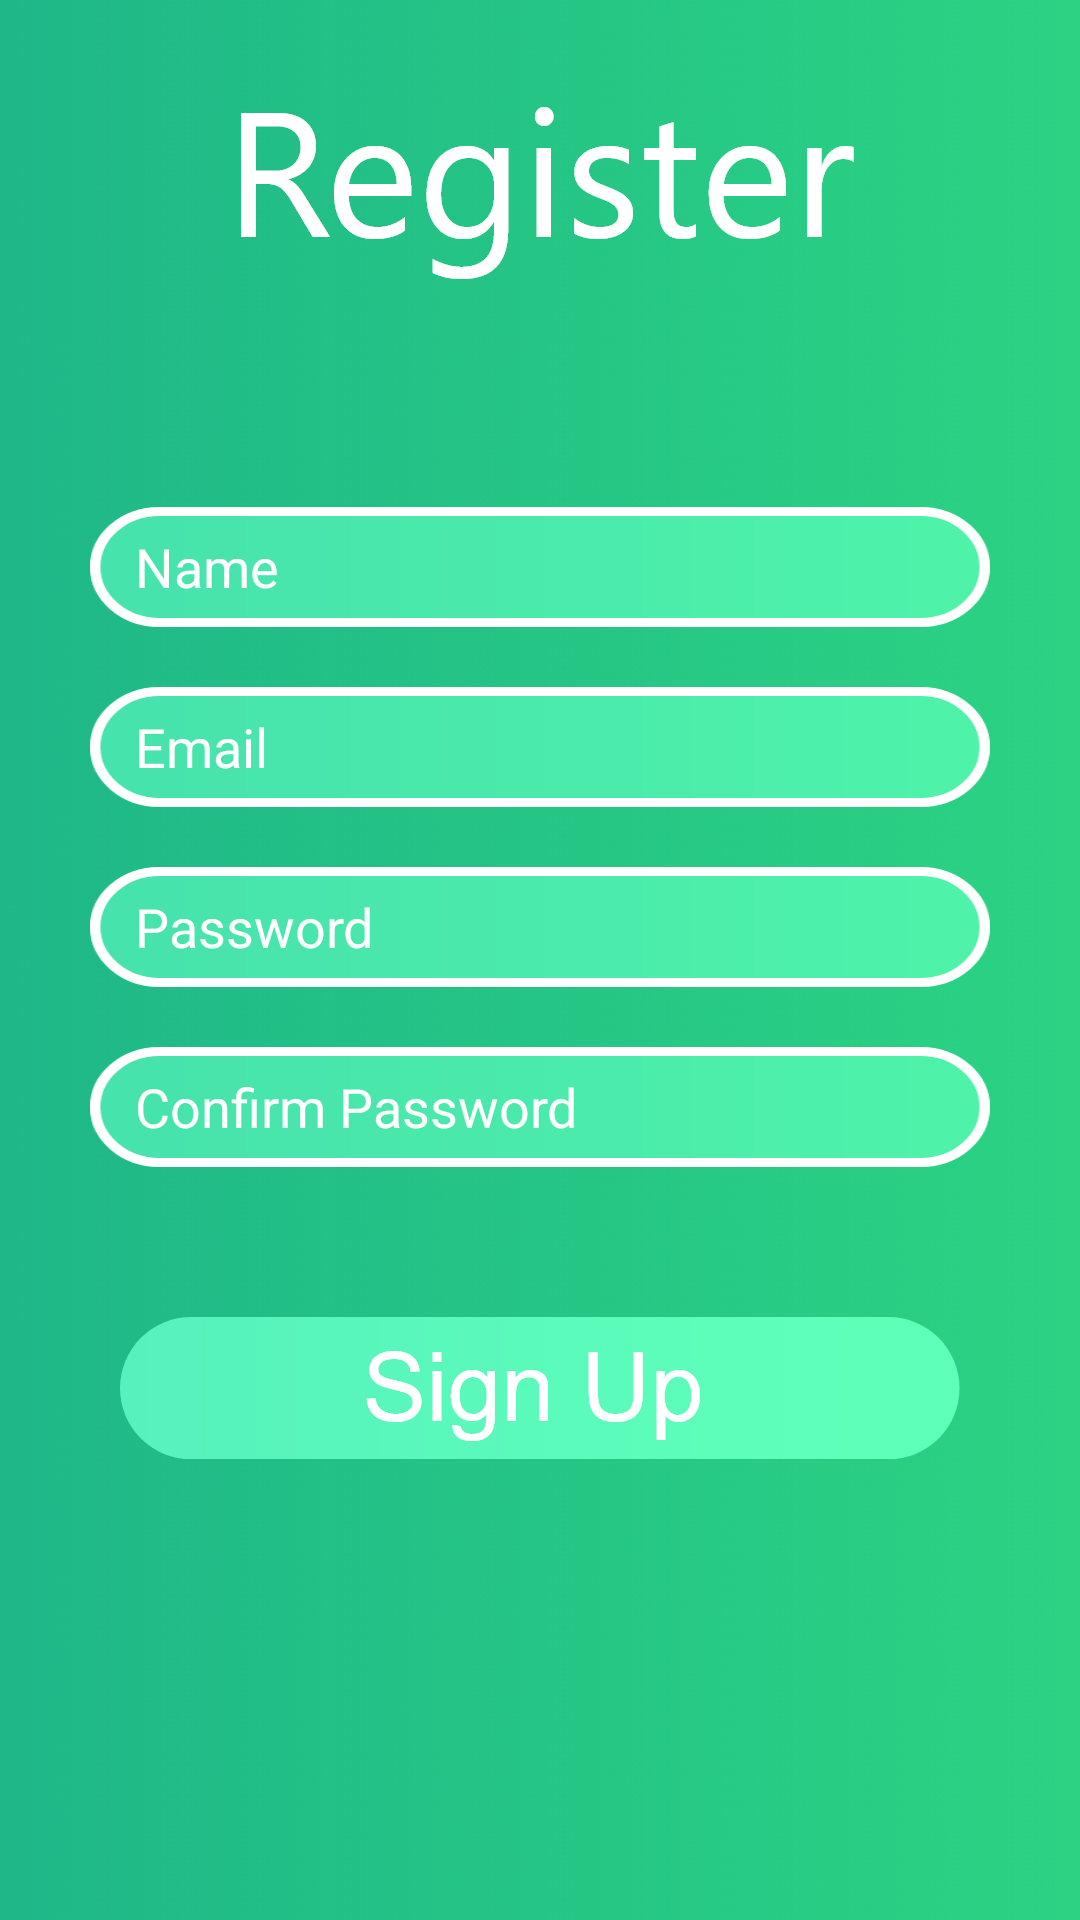

Write the Android layout XML for this screen, with the resource values it uses.
<!-- AndroidManifest.xml: application theme AppTheme -->
<!-- res/layout/activity_signup.xml -->
<?xml version="1.0" encoding="utf-8"?>
<LinearLayout xmlns:android="http://schemas.android.com/apk/res/android"
    xmlns:app="http://schemas.android.com/apk/res-auto"
    xmlns:tools="http://schemas.android.com/tools"
    android:layout_width="match_parent"
    android:layout_height="match_parent"
    android:orientation="vertical"
    android:background="@drawable/background_res"
    tools:context="com.coppellcoders.icycle.SignUpActivity">

    <ImageView
        android:id="@+id/reg_title"
        android:layout_width="wrap_content"
        android:layout_height="wrap_content"
        android:layout_gravity="center"
        android:src="@drawable/reg_title"
        android:paddingBottom="75dp"
        android:paddingTop="15dp"
        />

    <EditText
        android:id="@+id/sname"
        android:layout_width="300dp"
        android:layout_gravity="center"
        android:layout_height="wrap_content"
        android:background="@drawable/user"
        android:hint="Name"
        android:paddingLeft="15dp"
        android:textColorHint="@android:color/white" />
    <View
        android:layout_width="300dp"
        android:layout_gravity="center"
        android:layout_height="20dp"
        >
    </View>
    <EditText
        android:layout_width="300dp"
        android:layout_gravity="center"
        android:layout_height="wrap_content"
        android:hint="Email"
        android:inputType="textEmailAddress"
        android:textColorHint="@android:color/white"
        android:id="@+id/semail"
        android:background="@drawable/user"
        android:paddingLeft="15dp"
        />
    <View
        android:layout_width="300dp"
        android:layout_gravity="center"
        android:layout_height="20dp"
        >
    </View>
    <EditText
        android:layout_width="300dp"
        android:layout_gravity="center"
        android:layout_height="wrap_content"
        android:hint="Password"
        android:textColorHint="@android:color/white"
        android:id="@+id/spassword"
        android:background="@drawable/user"
        android:paddingLeft="15dp"
        android:inputType="textPassword"
        />
    <View
        android:layout_width="300dp"
        android:layout_gravity="center"
        android:layout_height="20dp"
        >
    </View>
    <EditText
        android:layout_width="300dp"
        android:layout_gravity="center"
        android:layout_height="wrap_content"
        android:hint="Confirm Password"
        android:textColorHint="@android:color/white"
        android:id="@+id/scpassword"
        android:background="@drawable/user"
        android:paddingLeft="15dp"
        android:inputType="textPassword"
        />
    <View
        android:layout_width="300dp"
        android:layout_gravity="center"
        android:layout_height="50dp"
        >
    </View>

    <ImageButton
        android:layout_width="match_parent"
        android:layout_height="wrap_content"
        android:text="Sign Up"
        android:background="@android:color/transparent"
        android:src="@drawable/sign_up"
        android:id="@+id/ssubmit"
        />

</LinearLayout>
<!-- resources referenced by this layout -->
<resources>
  <!-- drawable background_res: png bitmap (drawable-hdpi, 8193 bytes) -->
  <!-- drawable reg_title: png bitmap (drawable-hdpi, 4242 bytes) -->
  <!-- drawable sign_up: png bitmap (drawable-hdpi, 5352 bytes) -->
  <!-- drawable user: png bitmap (drawable-hdpi, 3076 bytes) -->
  <style name="AppTheme" parent="Theme.AppCompat.Light.NoActionBar">
          
          <item name="colorPrimary">@color/tabback</item>
          <item name="colorPrimaryDark">@color/colorPrimaryDark</item>
          <item name="colorAccent">@color/colorAccent</item>
          <item name="android:windowTranslucentStatus">true</item>
          <item name="android:windowTranslucentNavigation">true</item>
          <item name="windowNoTitle">true</item>
          <item name="windowActionBar">false</item>
      </style>
  <color name="tabback">#BAE9D0</color>
  <color name="colorPrimaryDark">#303F9F</color>
  <color name="colorAccent">#ffffff</color>
</resources>
